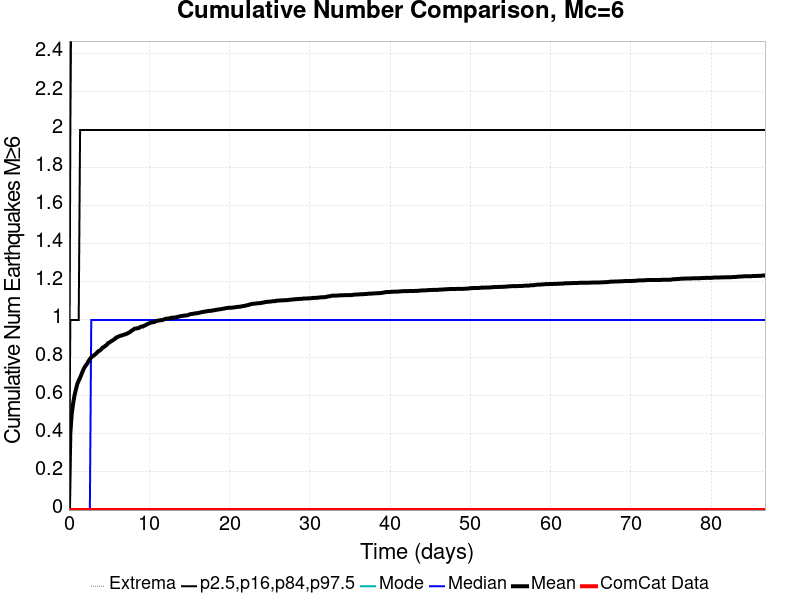

The data file committed next to this chart (first rows):
Time (days), ComCat Data, Simulation Mean, Simulation Median, Simulation Mode, Simulation Minimum, Simulation Maximum, 2.5 %-ile, 16 %-ile, 84 %-ile, 97.5 %-ile
0.0, 0.0, 0.0, 0.0, 0.0, 0.0, 0.0, 0.0, 0.0, 0.0, 0.0
0.1738, 0.0, 0.4039, 0.0, 0.0, 0.0, 4.0, 0.0, 0.0, 1.0, 2.0
0.3476, 0.0, 0.5055, 0.0, 0.0, 0.0, 5.0, 0.0, 0.0, 1.0, 3.0
0.5214, 0.0, 0.5607, 0.0, 0.0, 0.0, 5.0, 0.0, 0.0, 1.0, 3.0
0.6951, 0.0, 0.6034, 0.0, 0.0, 0.0, 6.0, 0.0, 0.0, 1.0, 3.0
0.8689, 0.0, 0.6347, 0.0, 0.0, 0.0, 7.0, 0.0, 0.0, 1.0, 3.0
1.043, 0.0, 0.6639, 0.0, 0.0, 0.0, 7.0, 0.0, 0.0, 1.0, 3.0
1.216, 0.0, 0.6811, 0.0, 0.0, 0.0, 7.0, 0.0, 0.0, 1.0, 3.0
1.39, 0.0, 0.6962, 0.0, 0.0, 0.0, 7.0, 0.0, 0.0, 2.0, 3.0
1.564, 0.0, 0.715, 0.0, 0.0, 0.0, 7.0, 0.0, 0.0, 2.0, 3.0
1.738, 0.0, 0.7332, 0.0, 0.0, 0.0, 7.0, 0.0, 0.0, 2.0, 3.0
1.912, 0.0, 0.7483, 0.0, 0.0, 0.0, 7.0, 0.0, 0.0, 2.0, 3.0
2.085, 0.0, 0.7603, 0.0, 0.0, 0.0, 7.0, 0.0, 0.0, 2.0, 3.0
2.259, 0.0, 0.7697, 0.0, 0.0, 0.0, 7.0, 0.0, 0.0, 2.0, 3.0
2.433, 0.0, 0.7832, 0.0, 0.0, 0.0, 7.0, 0.0, 0.0, 2.0, 3.0
2.607, 0.0, 0.7947, 0.0, 0.0, 0.0, 7.0, 0.0, 0.0, 2.0, 3.0
2.781, 0.0, 0.803, 1.0, 0.0, 0.0, 7.0, 0.0, 0.0, 2.0, 3.0
2.954, 0.0, 0.8098, 1.0, 0.0, 0.0, 7.0, 0.0, 0.0, 2.0, 3.0
3.128, 0.0, 0.8145, 1.0, 0.0, 0.0, 8.0, 0.0, 0.0, 2.0, 3.0
3.302, 0.0, 0.8202, 1.0, 0.0, 0.0, 8.0, 0.0, 0.0, 2.0, 3.0
3.476, 0.0, 0.8275, 1.0, 0.0, 0.0, 8.0, 0.0, 0.0, 2.0, 4.0
3.649, 0.0, 0.8353, 1.0, 0.0, 0.0, 8.0, 0.0, 0.0, 2.0, 4.0
3.823, 0.0, 0.839, 1.0, 0.0, 0.0, 8.0, 0.0, 0.0, 2.0, 4.0
3.997, 0.0, 0.8447, 1.0, 0.0, 0.0, 8.0, 0.0, 0.0, 2.0, 4.0
4.171, 0.0, 0.8536, 1.0, 0.0, 0.0, 8.0, 0.0, 0.0, 2.0, 4.0
4.345, 0.0, 0.8577, 1.0, 0.0, 0.0, 8.0, 0.0, 0.0, 2.0, 4.0
4.518, 0.0, 0.8635, 1.0, 0.0, 0.0, 8.0, 0.0, 0.0, 2.0, 4.0
4.692, 0.0, 0.8687, 1.0, 0.0, 0.0, 8.0, 0.0, 0.0, 2.0, 4.0
4.866, 0.0, 0.8781, 1.0, 0.0, 0.0, 8.0, 0.0, 0.0, 2.0, 4.0
5.04, 0.0, 0.8817, 1.0, 0.0, 0.0, 8.0, 0.0, 0.0, 2.0, 4.0
5.214, 0.0, 0.8869, 1.0, 0.0, 0.0, 8.0, 0.0, 0.0, 2.0, 4.0
5.387, 0.0, 0.8916, 1.0, 0.0, 0.0, 8.0, 0.0, 0.0, 2.0, 4.0
5.561, 0.0, 0.8963, 1.0, 0.0, 0.0, 8.0, 0.0, 0.0, 2.0, 4.0
5.735, 0.0, 0.901, 1.0, 0.0, 0.0, 8.0, 0.0, 0.0, 2.0, 4.0
5.909, 0.0, 0.9083, 1.0, 0.0, 0.0, 8.0, 0.0, 0.0, 2.0, 4.0
6.082, 0.0, 0.9109, 1.0, 0.0, 0.0, 8.0, 0.0, 0.0, 2.0, 4.0
6.256, 0.0, 0.9145, 1.0, 0.0, 0.0, 8.0, 0.0, 0.0, 2.0, 4.0
6.43, 0.0, 0.9171, 1.0, 0.0, 0.0, 8.0, 0.0, 0.0, 2.0, 4.0
6.604, 0.0, 0.9192, 1.0, 0.0, 0.0, 8.0, 0.0, 0.0, 2.0, 4.0
6.778, 0.0, 0.9218, 1.0, 0.0, 0.0, 8.0, 0.0, 0.0, 2.0, 4.0
6.951, 0.0, 0.9239, 1.0, 0.0, 0.0, 8.0, 0.0, 0.0, 2.0, 4.0
7.125, 0.0, 0.9265, 1.0, 0.0, 0.0, 8.0, 0.0, 0.0, 2.0, 4.0
7.299, 0.0, 0.9297, 1.0, 0.0, 0.0, 8.0, 0.0, 0.0, 2.0, 4.0
7.473, 0.0, 0.9338, 1.0, 0.0, 0.0, 8.0, 0.0, 0.0, 2.0, 4.0
7.646, 0.0, 0.938, 1.0, 0.0, 0.0, 8.0, 0.0, 0.0, 2.0, 4.0
7.82, 0.0, 0.9442, 1.0, 0.0, 0.0, 8.0, 0.0, 0.0, 2.0, 4.0
7.994, 0.0, 0.9484, 1.0, 0.0, 0.0, 8.0, 0.0, 0.0, 2.0, 4.0
8.168, 0.0, 0.9541, 1.0, 0.0, 0.0, 8.0, 0.0, 0.0, 2.0, 4.0
8.342, 0.0, 0.9552, 1.0, 0.0, 0.0, 8.0, 0.0, 0.0, 2.0, 4.0
8.515, 0.0, 0.9567, 1.0, 0.0, 0.0, 8.0, 0.0, 0.0, 2.0, 4.0
8.689, 0.0, 0.9578, 1.0, 0.0, 0.0, 8.0, 0.0, 0.0, 2.0, 4.0
8.863, 0.0, 0.9625, 1.0, 0.0, 0.0, 8.0, 0.0, 0.0, 2.0, 4.0
9.037, 0.0, 0.9656, 1.0, 0.0, 0.0, 8.0, 0.0, 0.0, 2.0, 4.0
9.211, 0.0, 0.9656, 1.0, 0.0, 0.0, 8.0, 0.0, 0.0, 2.0, 4.0
9.384, 0.0, 0.9703, 1.0, 0.0, 0.0, 8.0, 0.0, 0.0, 2.0, 4.0
9.558, 0.0, 0.9729, 1.0, 0.0, 0.0, 8.0, 0.0, 0.0, 2.0, 4.0
9.732, 0.0, 0.9781, 1.0, 0.0, 0.0, 8.0, 0.0, 0.0, 2.0, 4.0
9.906, 0.0, 0.9807, 1.0, 0.0, 0.0, 8.0, 0.0, 0.0, 2.0, 4.0
10.08, 0.0, 0.9844, 1.0, 0.0, 0.0, 8.0, 0.0, 0.0, 2.0, 4.0
10.25, 0.0, 0.987, 1.0, 0.0, 0.0, 8.0, 0.0, 0.0, 2.0, 4.0
... 440 more rows
